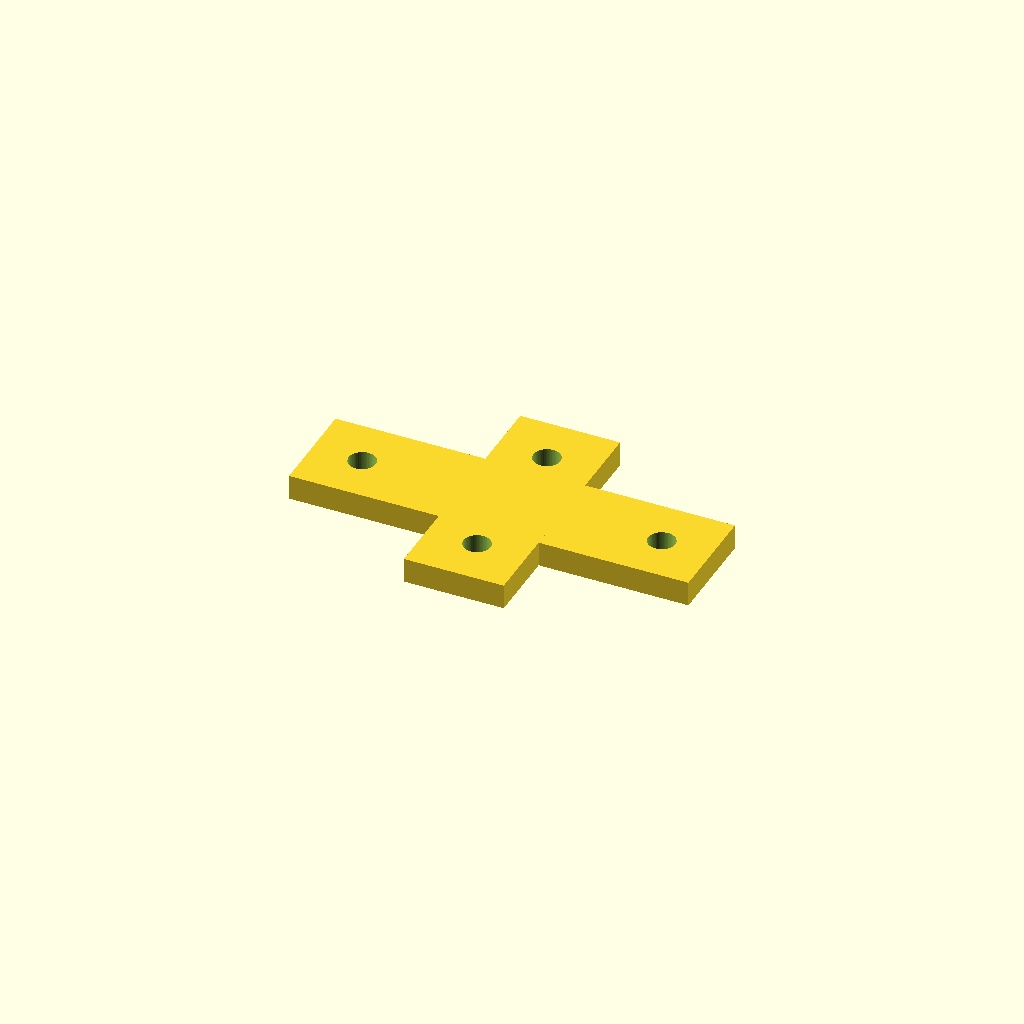
Cell 1 — every parameter at its default value.
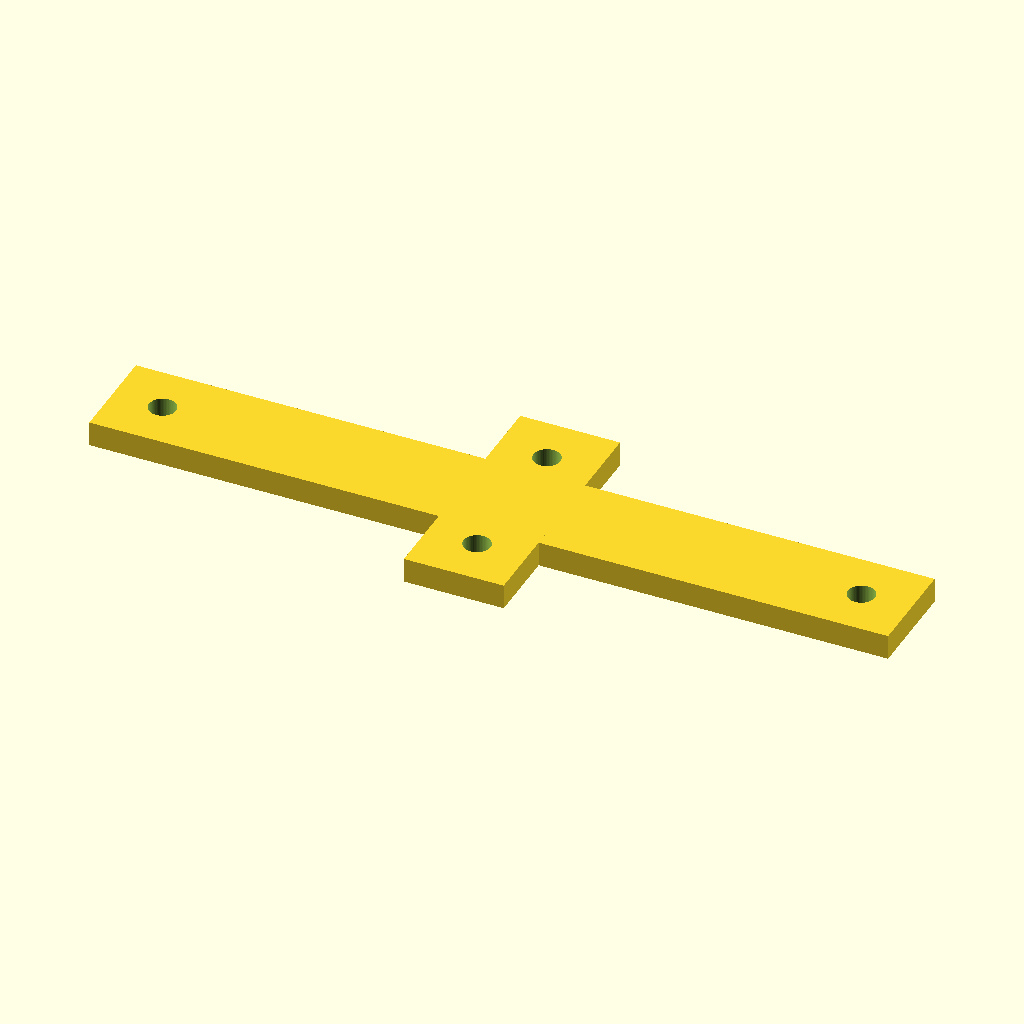
Cell 2: the same model with stem_l = 160.
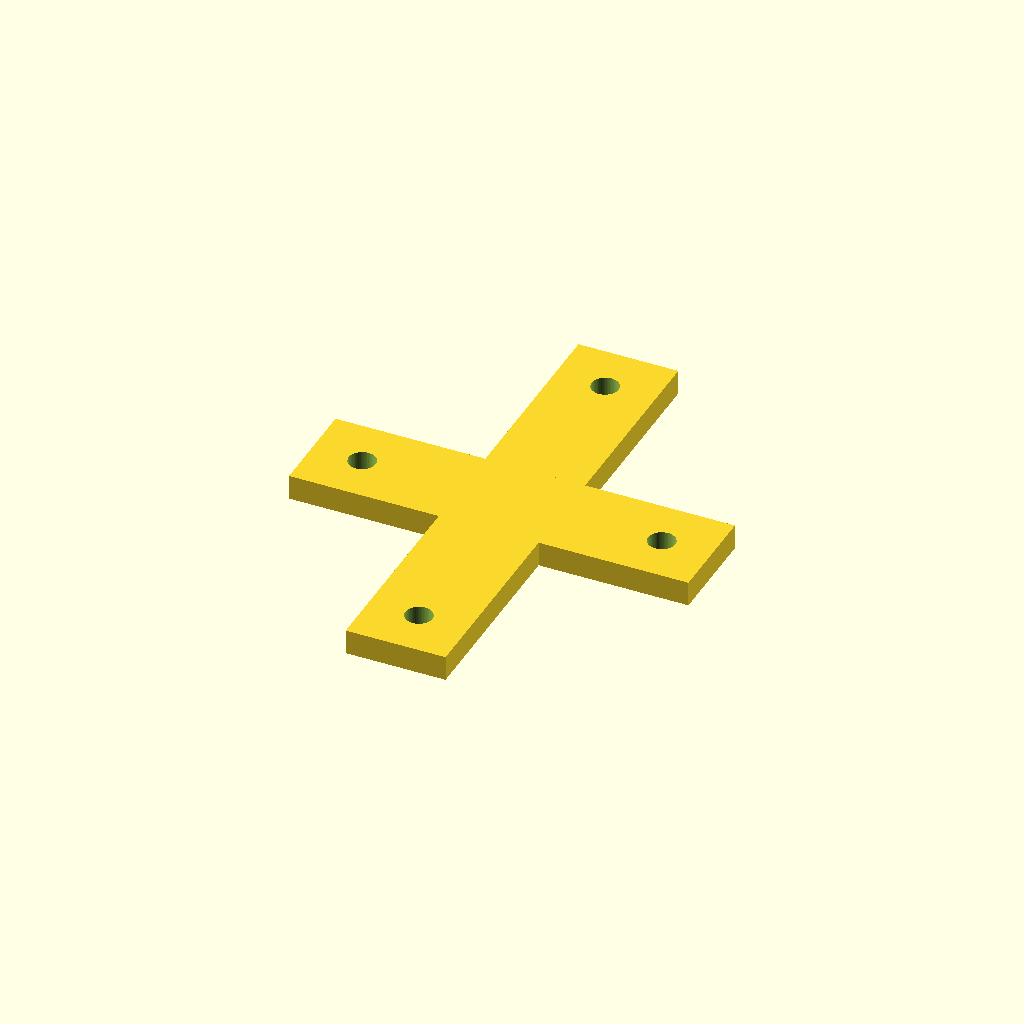
Cell 3: arm_l = 100 (everything else at default).
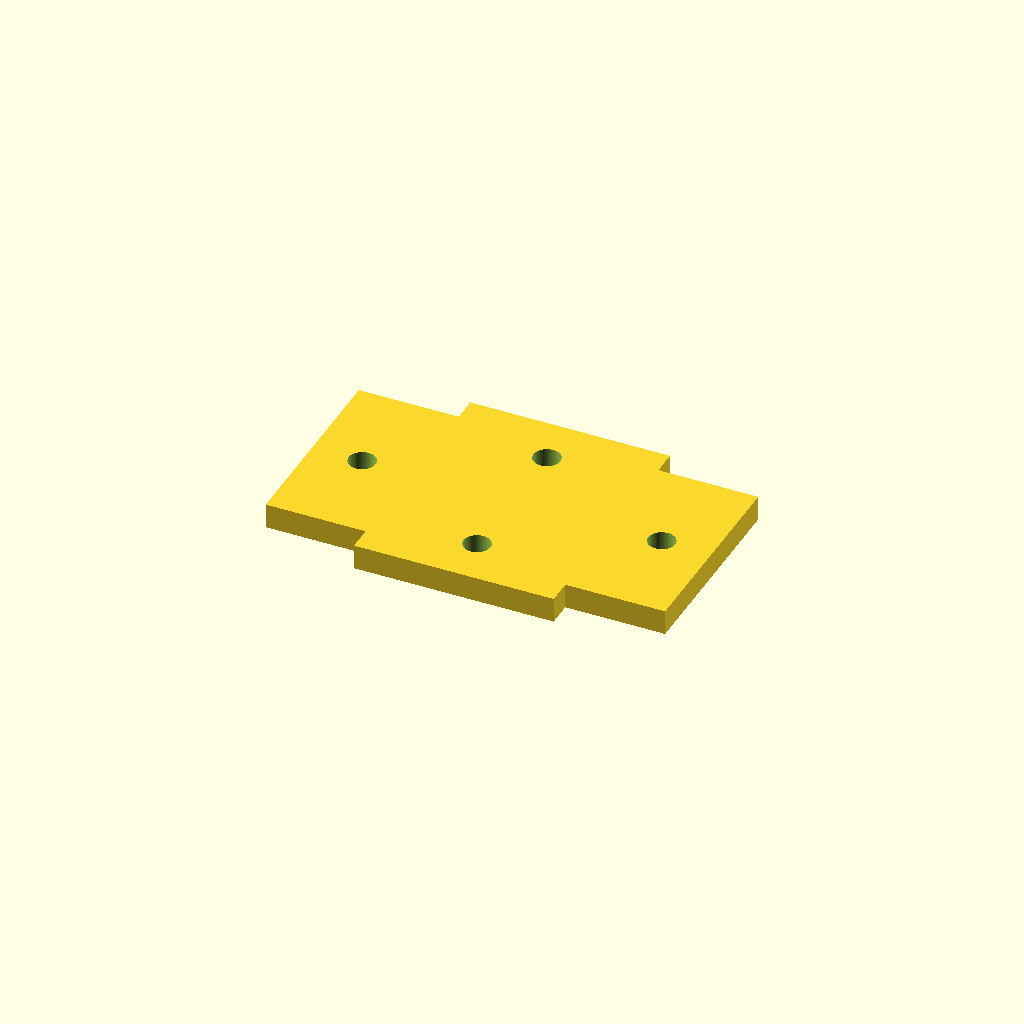
Cell 4 — width set to 40, the other parameters unchanged.
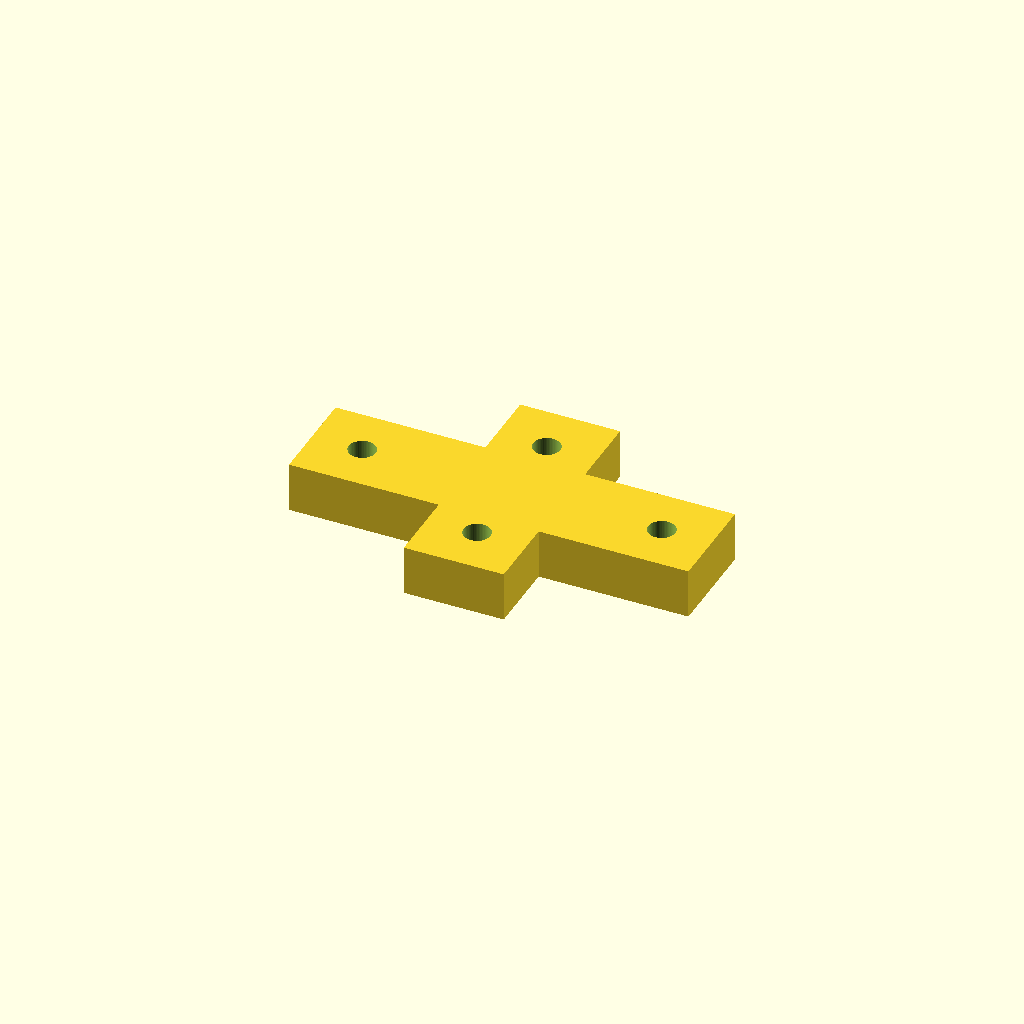
Cell 5 — thickness set to 10, the other parameters unchanged.
All cells are drawn from one camera (rotation 55°, 0°, 25°, orthographic, colour scheme Cornfield), so only the parameter changes between them.
Source of the model, optional_data/data/parts/part_0783.scad:
// T-shaped mounting plate.
$fn = 60;
eps = 0.02;
stem_l = 80;
arm_l = 50;
width = 20;
thickness = 5;
difference() {
    union() { cube([stem_l,width,thickness],center=true); cube([width,arm_l,thickness],center=true); }
    for (p=[[-stem_l/2+10,0],[stem_l/2-10,0],[0,-arm_l/2+10],[0,arm_l/2-10]]) translate([p[0],p[1],-thickness/2-eps]) cylinder(d=5.4,h=thickness+2*eps);
}
Customizer parameters (derived from the source; name, type, default, range or options):
eps: number, default 0.02
stem_l: number, default 80
arm_l: number, default 50
width: number, default 20
thickness: number, default 5
